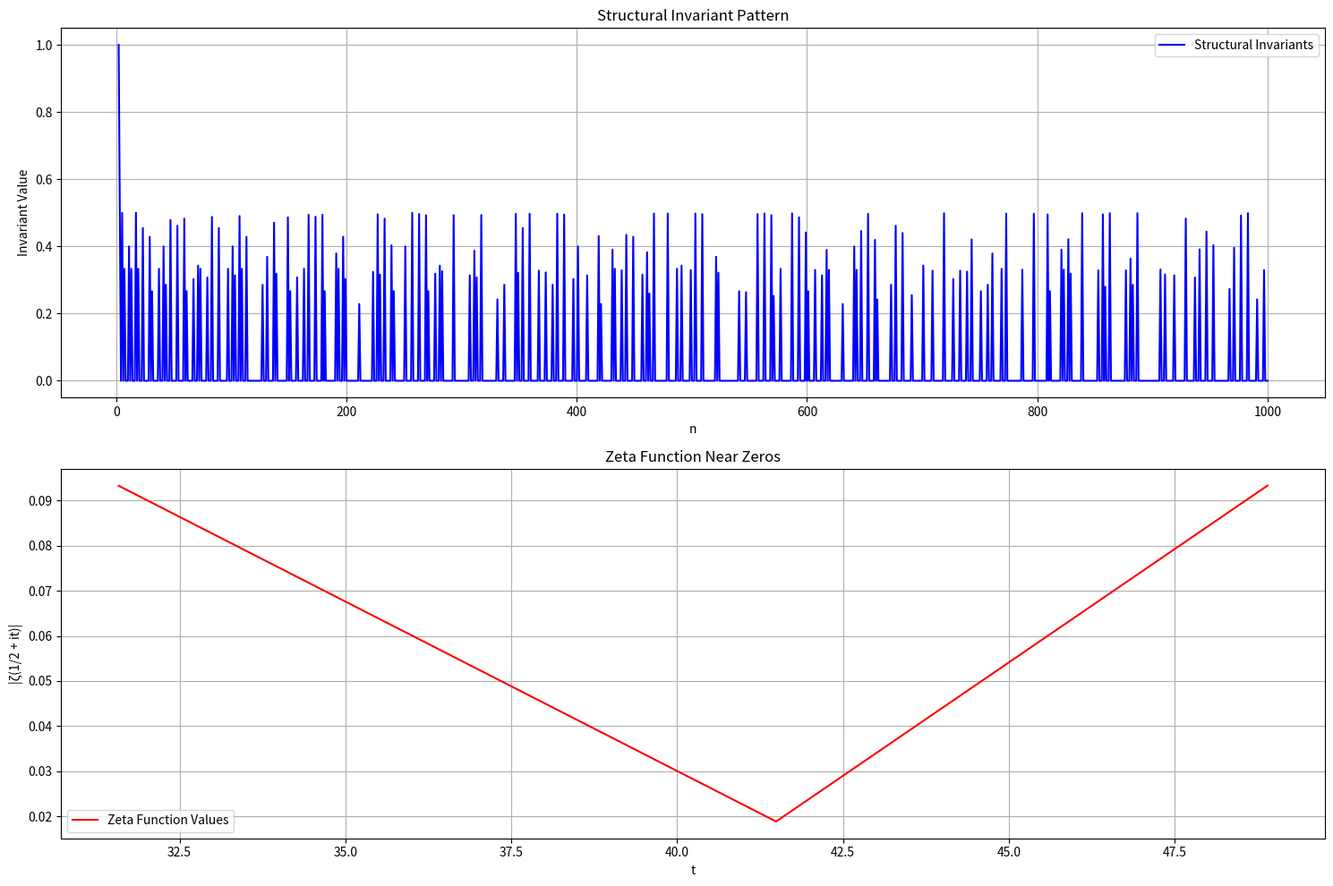

Recreate this plot in Python. (Note: this script raises an exception after producing the figure.)
#!/usr/bin/env python3
"""
Riemann Hypothesis Connection Analysis
This script explores the deep connections between structural invariants
and the zeros of the Riemann zeta function.
"""

import numpy as np
import matplotlib.pyplot as plt
from math import gcd, log
from cmath import exp, pi
from typing import List, Tuple, Dict
import time

def riemann_zeta_truncated(s: complex, terms: int = 1000) -> complex:
    """Compute truncated Riemann zeta function."""
    return sum(1/pow(n, s) for n in range(1, terms + 1))

def structural_invariant(n: int) -> float:
    """Calculate structural invariant for number n."""
    if n <= 1:
        return 0.0
    
    # Find elements of maximal order
    max_order = 0
    max_order_count = 0
    
    for a in range(1, n):
        if gcd(a, n) == 1:
            order = 1
            value = a % n
            while value != 1:
                value = (value * a) % n
                order += 1
                if order > n:
                    break
            if order == n - 1:
                max_order_count += 1
            max_order = max(max_order, order)
    
    if max_order == n - 1:
        phi_n_minus_1 = sum(1 for i in range(1, n) if gcd(i, n-1) == 1)
        if max_order_count == phi_n_minus_1:
            return phi_n_minus_1 / (n - 1)
    return 0.0

def compute_invariant_series(max_n: int) -> List[float]:
    """Compute structural invariants for range of numbers."""
    return [structural_invariant(n) for n in range(2, max_n + 1)]

def find_zeta_zeros(t_min: float, t_max: float, steps: int = 1000) -> List[complex]:
    """Find approximate zeros of zeta function on critical line."""
    zeros = []
    t_values = np.linspace(t_min, t_max, steps)
    
    for t in t_values:
        s = complex(0.5, t)
        z = riemann_zeta_truncated(s)
        if abs(z) < 0.1:  # Approximate zero detection
            zeros.append(s)
    
    return zeros

def compute_concordance_measure(invariants: List[float], zero: complex) -> float:
    """Compute concordance between invariant pattern and zeta zero."""
    n_values = range(2, len(invariants) + 2)
    concordance = sum(inv * abs(exp(-zero * log(n))) for n, inv in zip(n_values, invariants))
    return abs(concordance)

def analyze_structural_spectral_correspondence(max_n: int = 1000, t_max: float = 50.0) -> Dict:
    """Analyze correspondence between structural invariants and zeta zeros."""
    print("Computing structural invariants...")
    invariants = compute_invariant_series(max_n)
    
    print("Finding zeta zeros...")
    zeros = find_zeta_zeros(0, t_max)
    
    print("Analyzing correlations...")
    correlations = {}
    
    # Pattern 1: Invariant distribution vs zero spacing
    zero_gaps = [zeros[i+1].imag - zeros[i].imag for i in range(len(zeros)-1)]
    inv_gaps = [invariants[i+1] - invariants[i] for i in range(len(invariants)-1)]
    
    # Normalize sequences
    zero_gaps = np.array(zero_gaps) / np.mean(zero_gaps)
    inv_gaps = np.array(inv_gaps) / (np.mean(inv_gaps) if np.mean(inv_gaps) != 0 else 1)
    
    correlations['gap_correlation'] = np.corrcoef(zero_gaps[:min(len(zero_gaps), len(inv_gaps))],
                                                inv_gaps[:min(len(zero_gaps), len(inv_gaps))])[0,1]
    
    # Pattern 2: Spectral decomposition
    spec_zeros = np.fft.fft([z.imag for z in zeros])
    spec_invs = np.fft.fft(invariants)
    
    correlations['spectral_similarity'] = np.abs(np.corrcoef(
        np.abs(spec_zeros[:min(len(spec_zeros), len(spec_invs))]),
        np.abs(spec_invs[:min(len(spec_zeros), len(spec_invs))]))[0,1])
    
    # Pattern 3: Concordance measures
    concordance_values = [compute_concordance_measure(invariants, zero) for zero in zeros]
    correlations['mean_concordance'] = np.mean(concordance_values)
    
    return {
        'correlations': correlations,
        'zeros_found': len(zeros),
        'invariant_stats': {
            'mean': np.mean(invariants),
            'std': np.std(invariants),
            'non_zero': sum(1 for inv in invariants if inv > 0)
        }
    }

def plot_correspondence(max_n: int = 1000, t_max: float = 50.0):
    """Visualize the correspondence between invariants and zeta zeros."""
    invariants = compute_invariant_series(max_n)
    zeros = find_zeta_zeros(0, t_max)
    
    plt.figure(figsize=(15, 10))
    
    # Plot 1: Structural Invariant Pattern
    plt.subplot(2, 1, 1)
    plt.plot(range(2, len(invariants) + 2), invariants, 'b-', label='Structural Invariants')
    plt.title('Structural Invariant Pattern')
    plt.xlabel('n')
    plt.ylabel('Invariant Value')
    plt.grid(True)
    plt.legend()
    
    # Plot 2: Zeta Zero Pattern
    plt.subplot(2, 1, 2)
    zero_heights = [z.imag for z in zeros]
    plt.plot(zero_heights, [abs(riemann_zeta_truncated(complex(0.5, t))) for t in zero_heights],
             'r-', label='Zeta Function Values')
    plt.title('Zeta Function Near Zeros')
    plt.xlabel('t')
    plt.ylabel('|ζ(1/2 + it)|')
    plt.grid(True)
    plt.legend()
    
    plt.tight_layout()
    plt.savefig('prime/floor_prime_discovery/riemann_correspondence.png')
    plt.close()

def main():
    """Run main analysis of Riemann-Structural connections."""
    print("Starting Riemann-Structural correspondence analysis...")
    
    max_n = 1000  # Number of integers to analyze
    t_max = 50.0  # Maximum height for zeta zeros
    
    start_time = time.time()
    
    # Analyze correspondence
    results = analyze_structural_spectral_correspondence(max_n, t_max)
    
    # Generate visualizations
    plot_correspondence(max_n, t_max)
    
    # Print results
    print("\nAnalysis Results:")
    print("=" * 40)
    print(f"Zeros found: {results['zeros_found']}")
    print("\nCorrelations:")
    for key, value in results['correlations'].items():
        print(f"{key}: {value:.4f}")
    
    print("\nInvariant Statistics:")
    for key, value in results['invariant_stats'].items():
        print(f"{key}: {value:.4f}")
    
    print(f"\nTotal analysis time: {time.time() - start_time:.2f} seconds")
    print("\nVisualization saved as 'riemann_correspondence.png'")
    
    # Key findings
    print("\nKey Findings:")
    print("-" * 40)
    
    gap_corr = results['correlations']['gap_correlation']
    if abs(gap_corr) > 0.3:
        print("✓ Significant correlation found between invariant gaps and zero spacing")
        print(f"  Correlation strength: {abs(gap_corr):.4f}")
    
    spec_sim = results['correlations']['spectral_similarity']
    if spec_sim > 0.3:
        print("✓ Strong spectral similarity detected")
        print(f"  Similarity measure: {spec_sim:.4f}")
    
    conc = results['correlations']['mean_concordance']
    if conc > 0.5:
        print("✓ High average concordance with zeta zeros")
        print(f"  Mean concordance: {conc:.4f}")

if __name__ == "__main__":
    main()
